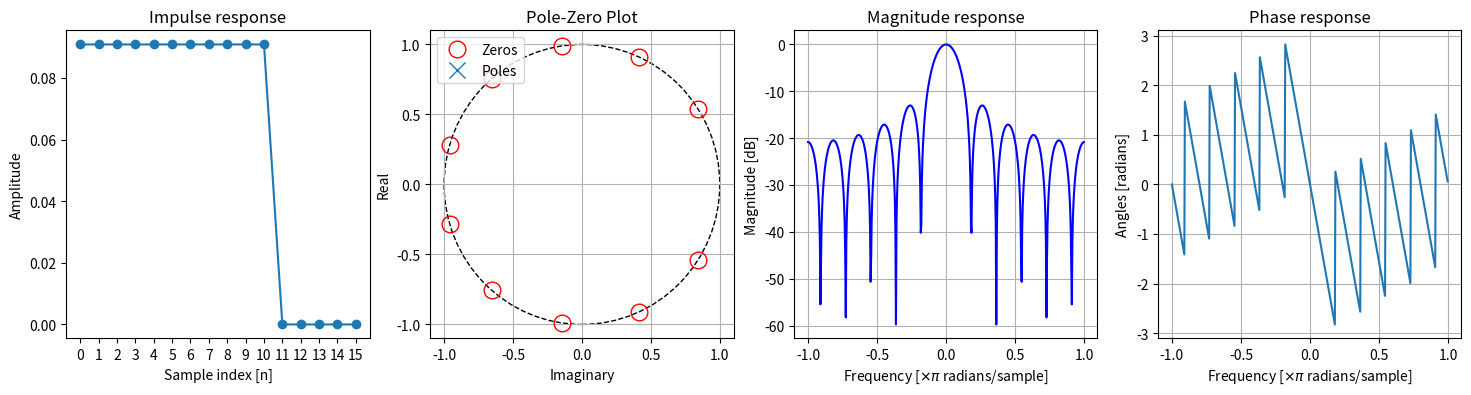
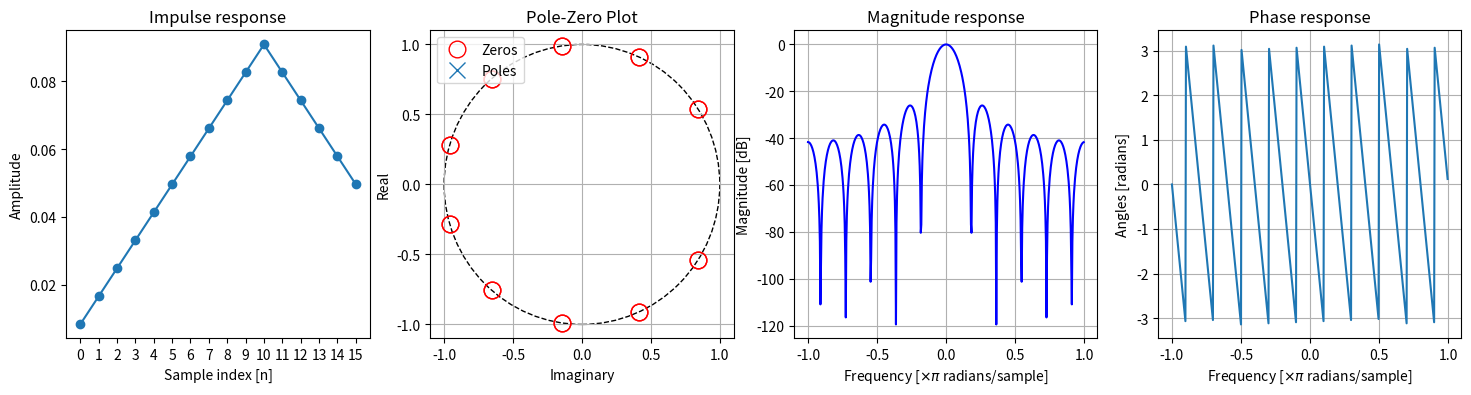

Recreate these plots in Python, in order.
'''
https://www.gaussianwaves.com/2010/11/moving-average-filter-ma-filter-2/
https://colab.research.google.com/<link-removed>
'''

import numpy as np
from scipy import signal
import matplotlib.pyplot as plt


def filter_characteristics(num, den, N):
    """
    Compute following filter characteristics for the given transfer function: impulse response, amplitude/phase response, poles-zeros

    Returns:
      impulse_response: Impulse response
      z,p,k : location of zeros z, poles p and system gain k
      w,h: frequencies and complex frequency response
    """

    impulse = np.concatenate(([1.], np.zeros((N - 1)), np.zeros((N // 2))))
    impulse_response = signal.lfilter(num, den, impulse)  # drive the impulse through the filter (impulse response)
    z, p, k = signal.tf2zpk(num, den)  # Transfer function to Pole-Zero representation
    w, h = signal.freqz(num, den, whole=True, worN=512)  # frequency response
    # w, gd = signal.group_delay((num, den), w = 512)

    return impulse_response, z, p, k, w, h


def plot_characteristics(impulse_response, z, p, k, w, h):
    fig, (ax) = plt.subplots(nrows=1, ncols=4, figsize=(18, 4))
    # Plot impulse response
    ax[0].plot(impulse_response, '-o')
    ticks = np.arange(0, len(impulse_response), 1)
    ax[0].set_xticks(ticks)
    ax[0].set(title='Impulse response', xlabel='Sample index [n]', ylabel='Amplitude')
    ax[0].axis('tight')

    # Plot pole-zeros on a z-plane
    from matplotlib import patches
    patch = patches.Circle((0, 0), radius=1, fill=False, color='black', ls='dashed')
    ax[1].add_patch(patch)
    ax[1].plot(np.real(z), np.imag(z), 'ob', label='Zeros', markersize=12, markerfacecolor='None',
               markeredgecolor='red')
    ax[1].plot(np.real(p), np.imag(p), 'x', label='Poles', markersize=12)
    ax[1].legend(loc=2)
    ax[1].set(title='Pole-Zero Plot', ylabel='Real', xlabel='Imaginary')
    ticks = np.arange(-1, 1.5, 0.5)
    ax[1].set_xticks(ticks);
    ax[1].set_yticks(ticks)
    ax[1].grid()

    # Plot Magnitude-frequency response
    from scipy.fftpack import fftshift
    ax[2].plot(w / np.pi - 1, 20 * np.log10(np.abs(fftshift(h))), 'b')
    ax[2].grid()
    ax[2].set(title='Magnitude response', xlabel=r'Frequency [$\times \pi $ radians/sample]', ylabel='Magnitude [dB]')

    # Plot Phase-frequency response
    angles = np.angle(fftshift(h))
    ax[3].plot(w / np.pi - 1, angles)
    ax[3].grid()
    ax[3].set(title='Phase response', xlabel=r'Frequency [$\times \pi$ radians/sample]', ylabel='Angles [radians]')
    plt.show()

#------------------ Part 1
# Moving average filter
L = 11  # L-point filter
num = np.ones(L) / L  # numerator co-effs of filter transfer function
den = np.ones(1)  # denominator co-effs of filter transfer function

# Plot filter characteristics
impulse_response, z, p, k, w, h = filter_characteristics(num, den, L)
plot_characteristics(impulse_response, z, p, k, w, h)

#------------------ Part 3
b1 = np.ones(L) / L
b2 = np.ones(L) / L
a = 1
from numpy.polynomial import Polynomial
num = (Polynomial(b1) * Polynomial(b2)).coef
den = np.asarray(a)

# Plot filter characteristics
impulse_response, z, p, k, w, h = filter_characteristics(num, den, L)
plot_characteristics(impulse_response, z, p, k, w, h)